Image classification data set "dataset" (UtrechtUniversity/insects on GitHub). Class labels (26): ant, bee, bee apis, bee bombus, beetle, beetle coccinellidae, beetle oedemeridae, bug, bug graphosoma, fly, fly empididae, fly sarcophagidae, fly small, hfly episyr, hfly eristal, hfly eupeo, hfly myathr, hfly sphaero, hoverfly syrphus, lepi, background non-insect, bird non-insect, dirt non-insect, shadow non-insect, scorpionfly, wasp.

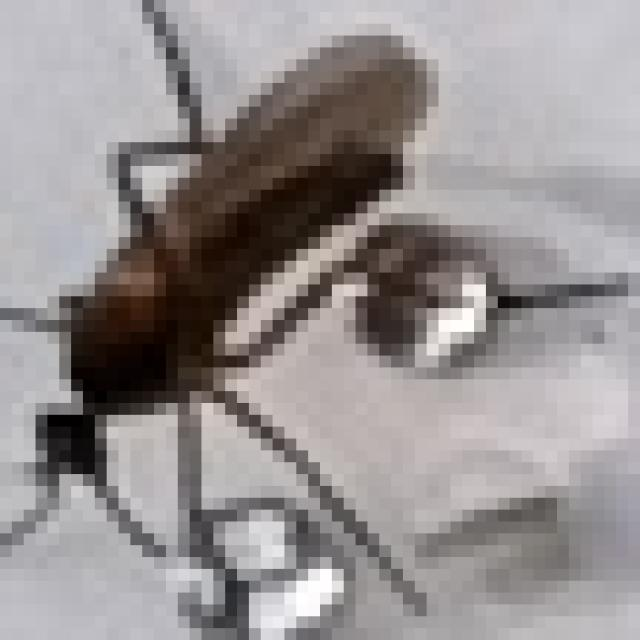
Label: fly empididae

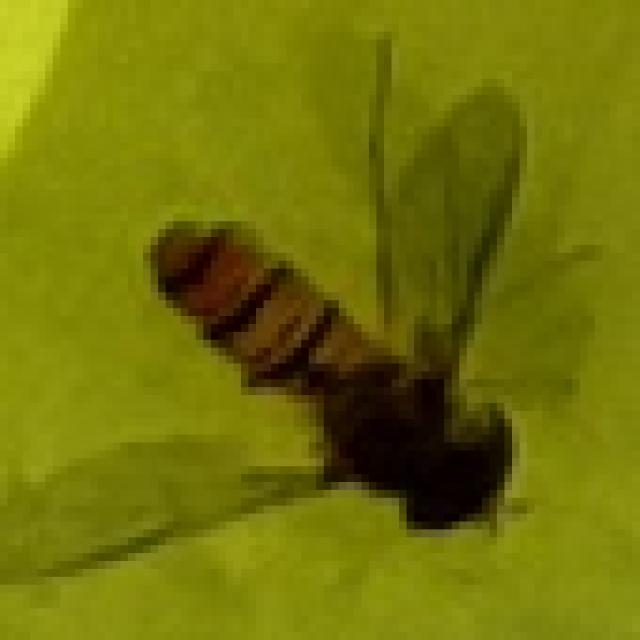
Label: hfly episyr

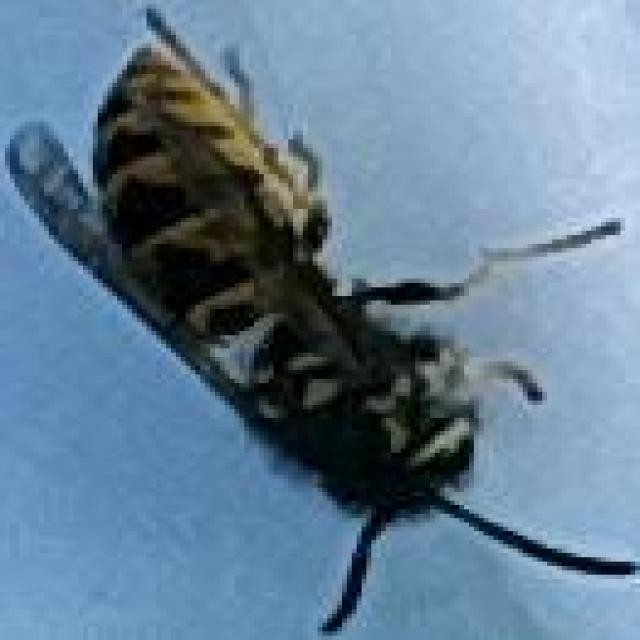
Label: wasp

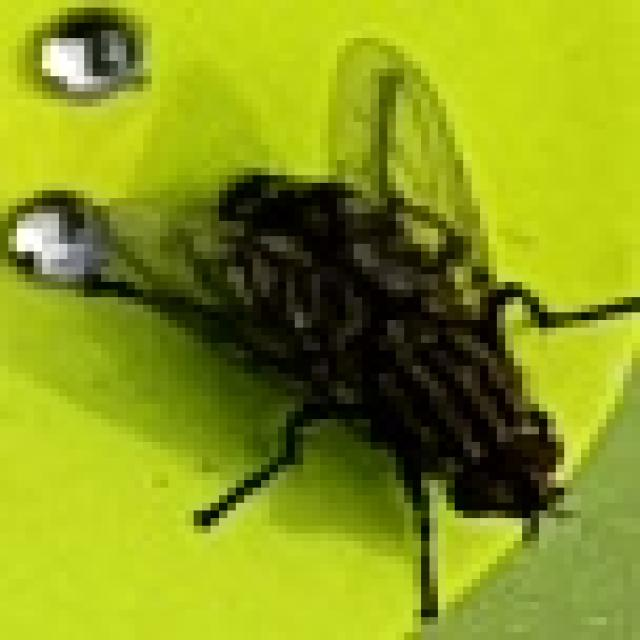
Label: fly sarcophagidae

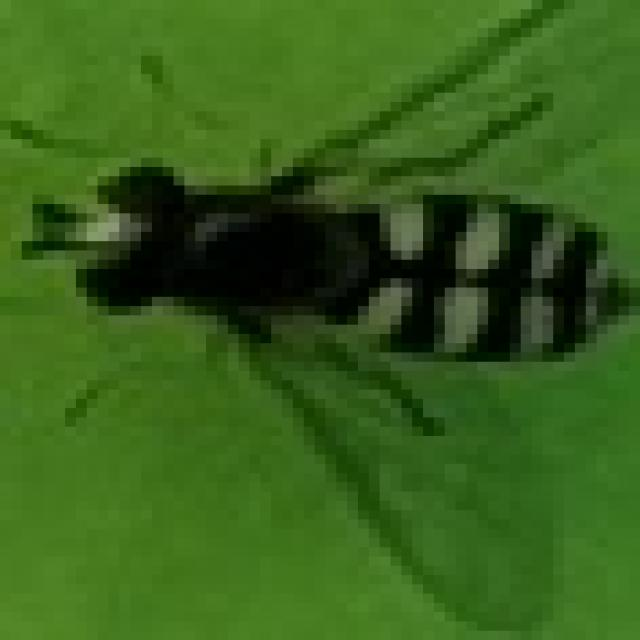
Label: hfly eupeo

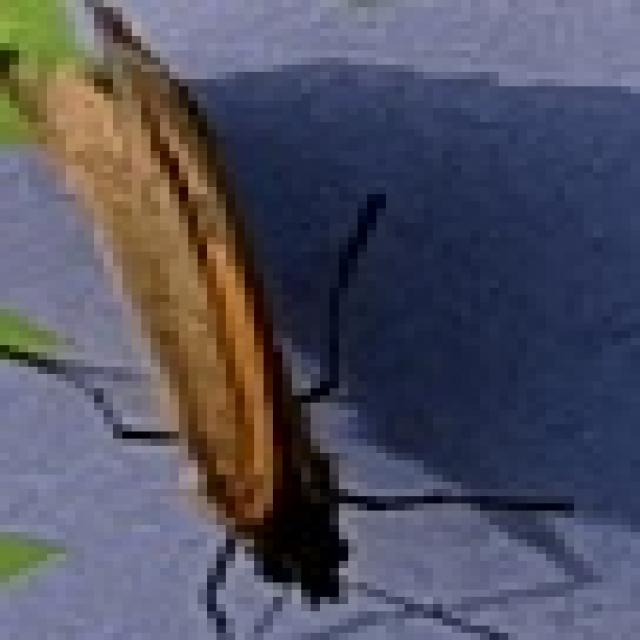
Label: lepi
